3-way image classification set "split" from GitHub (SaadQacif/Saad-MLOps-Project); label vocabulary: potato early blight, potato late blight, potato healthy.

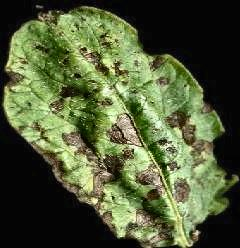
Label: potato early blight

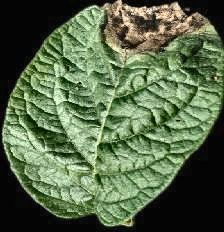
Label: potato late blight

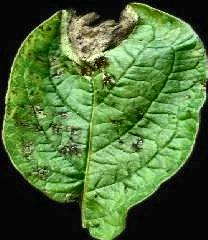
Label: potato late blight

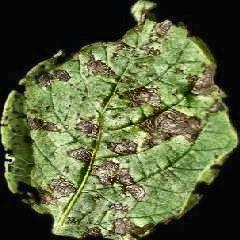
Label: potato early blight

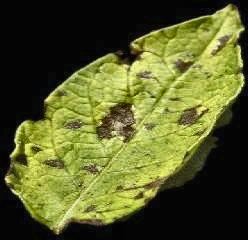
Label: potato early blight

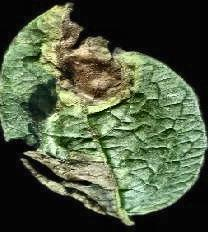
Label: potato late blight
